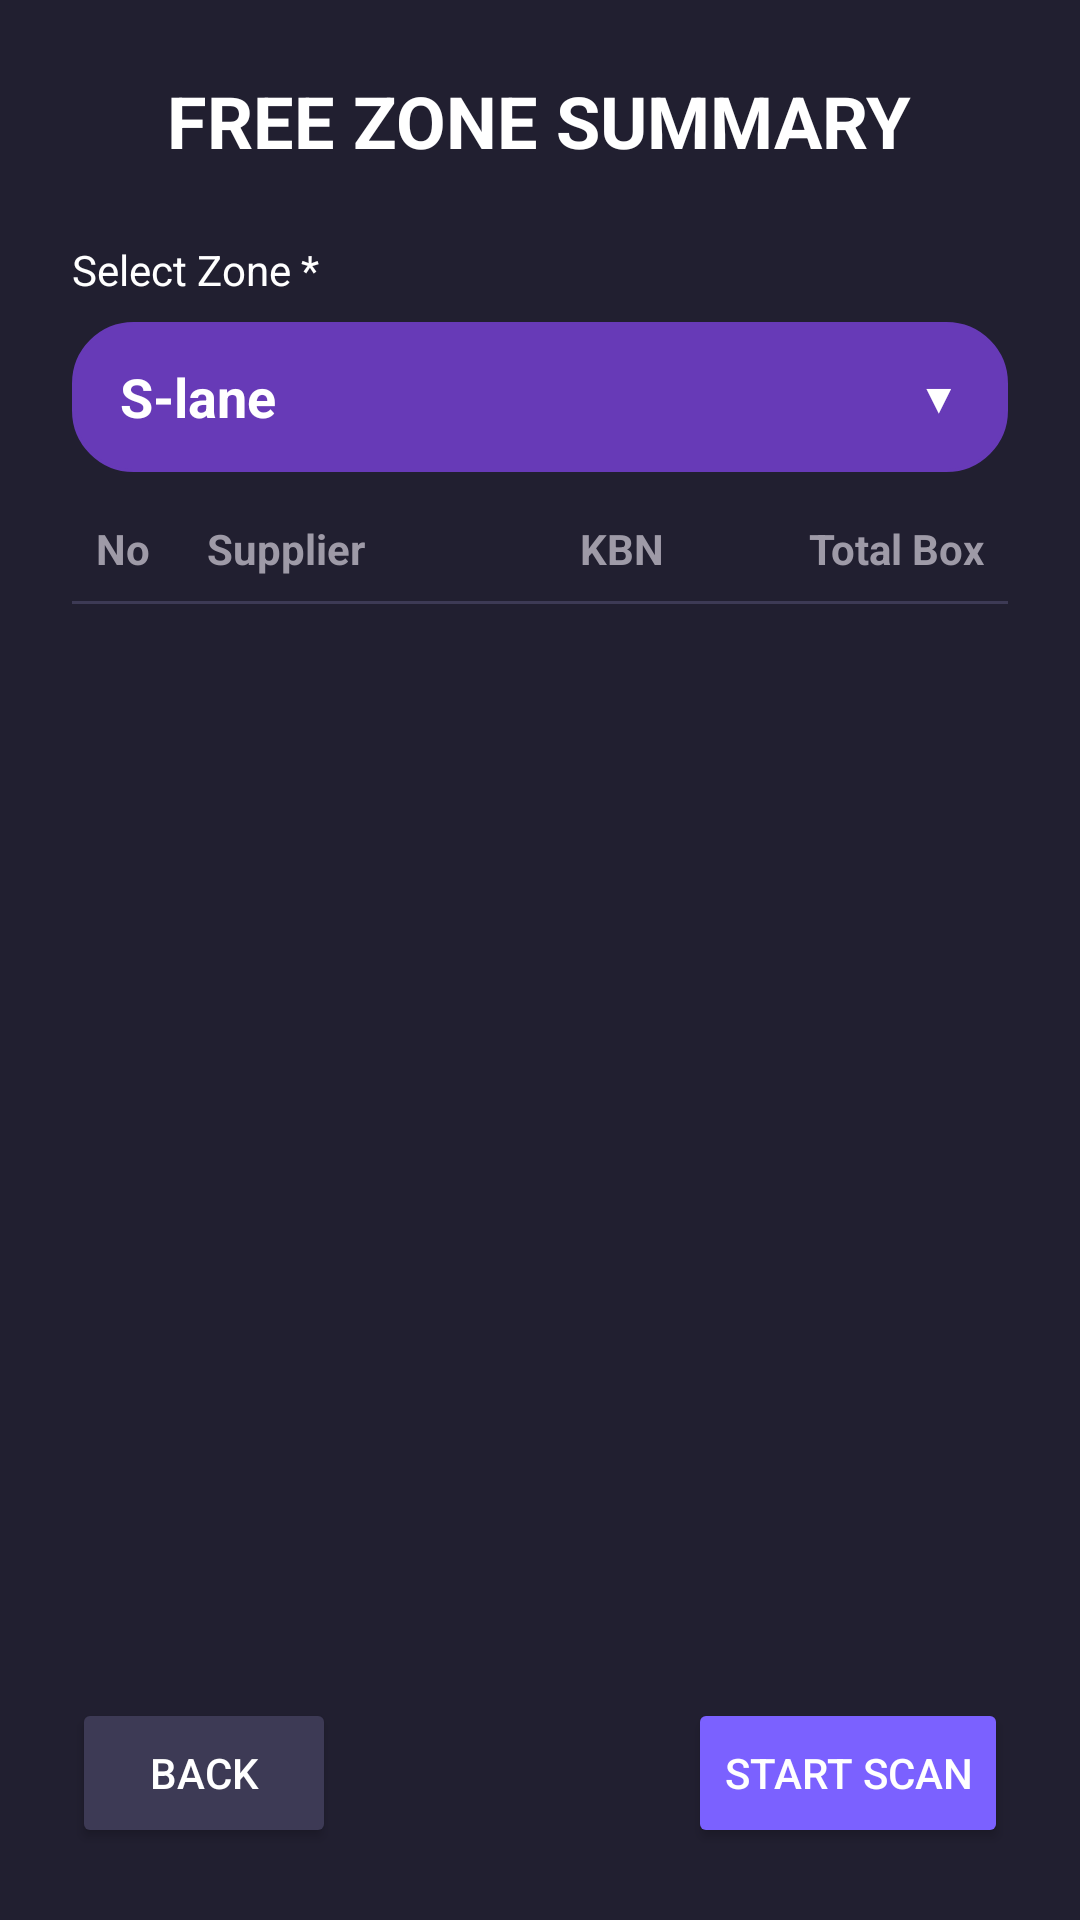

Produce the Android XML layout that renders to this screen, including the resource entries it uses.
<!-- AndroidManifest.xml: application theme Theme.PMLCHECKK -->
<!-- res/layout/activity_free_zone_summary.xml -->
<?xml version="1.0" encoding="utf-8"?>
<LinearLayout xmlns:android="http://schemas.android.com/apk/res/android"
    android:layout_width="match_parent"
    android:layout_height="match_parent"
    android:orientation="vertical"
    android:background="@color/bg_main"
    android:padding="24dp">
    <TextView
        android:layout_width="wrap_content"
        android:layout_height="wrap_content"
        android:text="FREE ZONE SUMMARY"
        android:textColor="@color/text_primary"
        android:textSize="24sp"
        android:textStyle="bold"
        android:layout_gravity="center_horizontal"
        android:layout_marginBottom="24dp"/>

    <LinearLayout
        android:layout_width="match_parent"
        android:layout_height="wrap_content"
        android:orientation="vertical"
        android:layout_marginBottom="16dp">

        <TextView
            android:layout_width="wrap_content"
            android:layout_height="wrap_content"
            android:text="Select Zone *"
            android:textColor="@color/text_primary"
            android:layout_marginBottom="8dp"/>

        <RelativeLayout
            android:id="@+id/btnSelectZone"
            android:layout_width="match_parent"
            android:layout_height="50dp"
            android:background="@drawable/bg_modern_card"
            android:backgroundTint="#673AB7"
            android:paddingHorizontal="16dp"
            android:clickable="true"
            android:focusable="true">

            <TextView
                android:id="@+id/txtSelectedZone"
                android:layout_width="wrap_content"
                android:layout_height="wrap_content"
                android:layout_centerVertical="true"
                android:text="S-lane"
                android:textColor="#FFFFFF"
                android:textSize="18sp"
                android:textStyle="bold"/>

            <TextView
                android:layout_width="wrap_content"
                android:layout_height="wrap_content"
                android:layout_alignParentEnd="true"
                android:layout_centerVertical="true"
                android:text="▼"
                android:textColor="#FFFFFF"
                android:textSize="14sp"/>
        </RelativeLayout>
    </LinearLayout>

    <LinearLayout
        android:layout_width="match_parent"
        android:layout_height="wrap_content"
        android:orientation="horizontal"
        android:paddingBottom="8dp"
        android:paddingHorizontal="8dp">

        <TextView
            android:layout_width="0dp" android:layout_height="wrap_content" android:layout_weight="1" android:text="No" android:textColor="@color/text_secondary" android:textStyle="bold"/>
        <TextView android:layout_width="0dp" android:layout_height="wrap_content" android:layout_weight="2.5" android:text="Supplier" android:textColor="@color/text_secondary" android:textStyle="bold"/>
        <TextView android:layout_width="0dp" android:layout_height="wrap_content" android:layout_weight="2.5" android:text="KBN" android:textColor="@color/text_secondary" android:textStyle="bold" android:gravity="center"/>
        <TextView android:layout_width="0dp" android:layout_height="wrap_content" android:layout_weight="2" android:text="Total Box" android:textColor="@color/text_secondary" android:textStyle="bold" android:gravity="end"/>
    </LinearLayout>
    <View android:layout_width="match_parent" android:layout_height="1dp" android:background="#3D3A55" android:layout_marginBottom="8dp"/>

    <androidx.recyclerview.widget.RecyclerView android:id="@+id/recyclerViewFreeZoneSummary" android:layout_width="match_parent" android:layout_height="0dp" android:layout_weight="1" android:clipToPadding="false" android:paddingBottom="16dp"/>

    <LinearLayout android:layout_width="match_parent" android:layout_height="wrap_content" android:orientation="horizontal" android:layout_marginTop="8dp">
        <Button android:id="@+id/btnBack" android:layout_width="wrap_content" android:layout_height="50dp" android:text="Back" android:textColor="@color/text_primary" android:backgroundTint="#3D3A55" />
        <View android:layout_width="0dp" android:layout_height="0dp" android:layout_weight="1" />
        <Button android:id="@+id/btnStartScan" android:layout_width="wrap_content" android:layout_height="50dp" android:text="Start Scan" android:textColor="@color/text_primary" android:backgroundTint="@color/accent_purple"/>
    </LinearLayout>
</LinearLayout>
<!-- resources referenced by this layout -->
<resources>
  <color name="accent_purple">#7B61FF</color>
  <color name="bg_main">#211F30</color>
  <color name="text_primary">#FFFFFF</color>
  <color name="text_secondary">#9E9AA7</color>
  <!-- drawable bg_modern_card (drawable) -->
  <?xml version="1.0" encoding="utf-8"?>
  <shape xmlns:android="http://schemas.android.com/apk/res/android">
      <solid android:color="@color/bg_card"/> <corners android:radius="20dp"/> <stroke android:width="1dp" android:color="#54456D"/>
  </shape>
  <style name="Theme.PMLCHECKK" parent="Base.Theme.PMLCHECKK" />
  <color name="bg_card">#5E3D97</color>
  <style name="Base.Theme.PMLCHECKK" parent="Theme.Material3.DayNight.NoActionBar">
          
          
      </style>
</resources>
